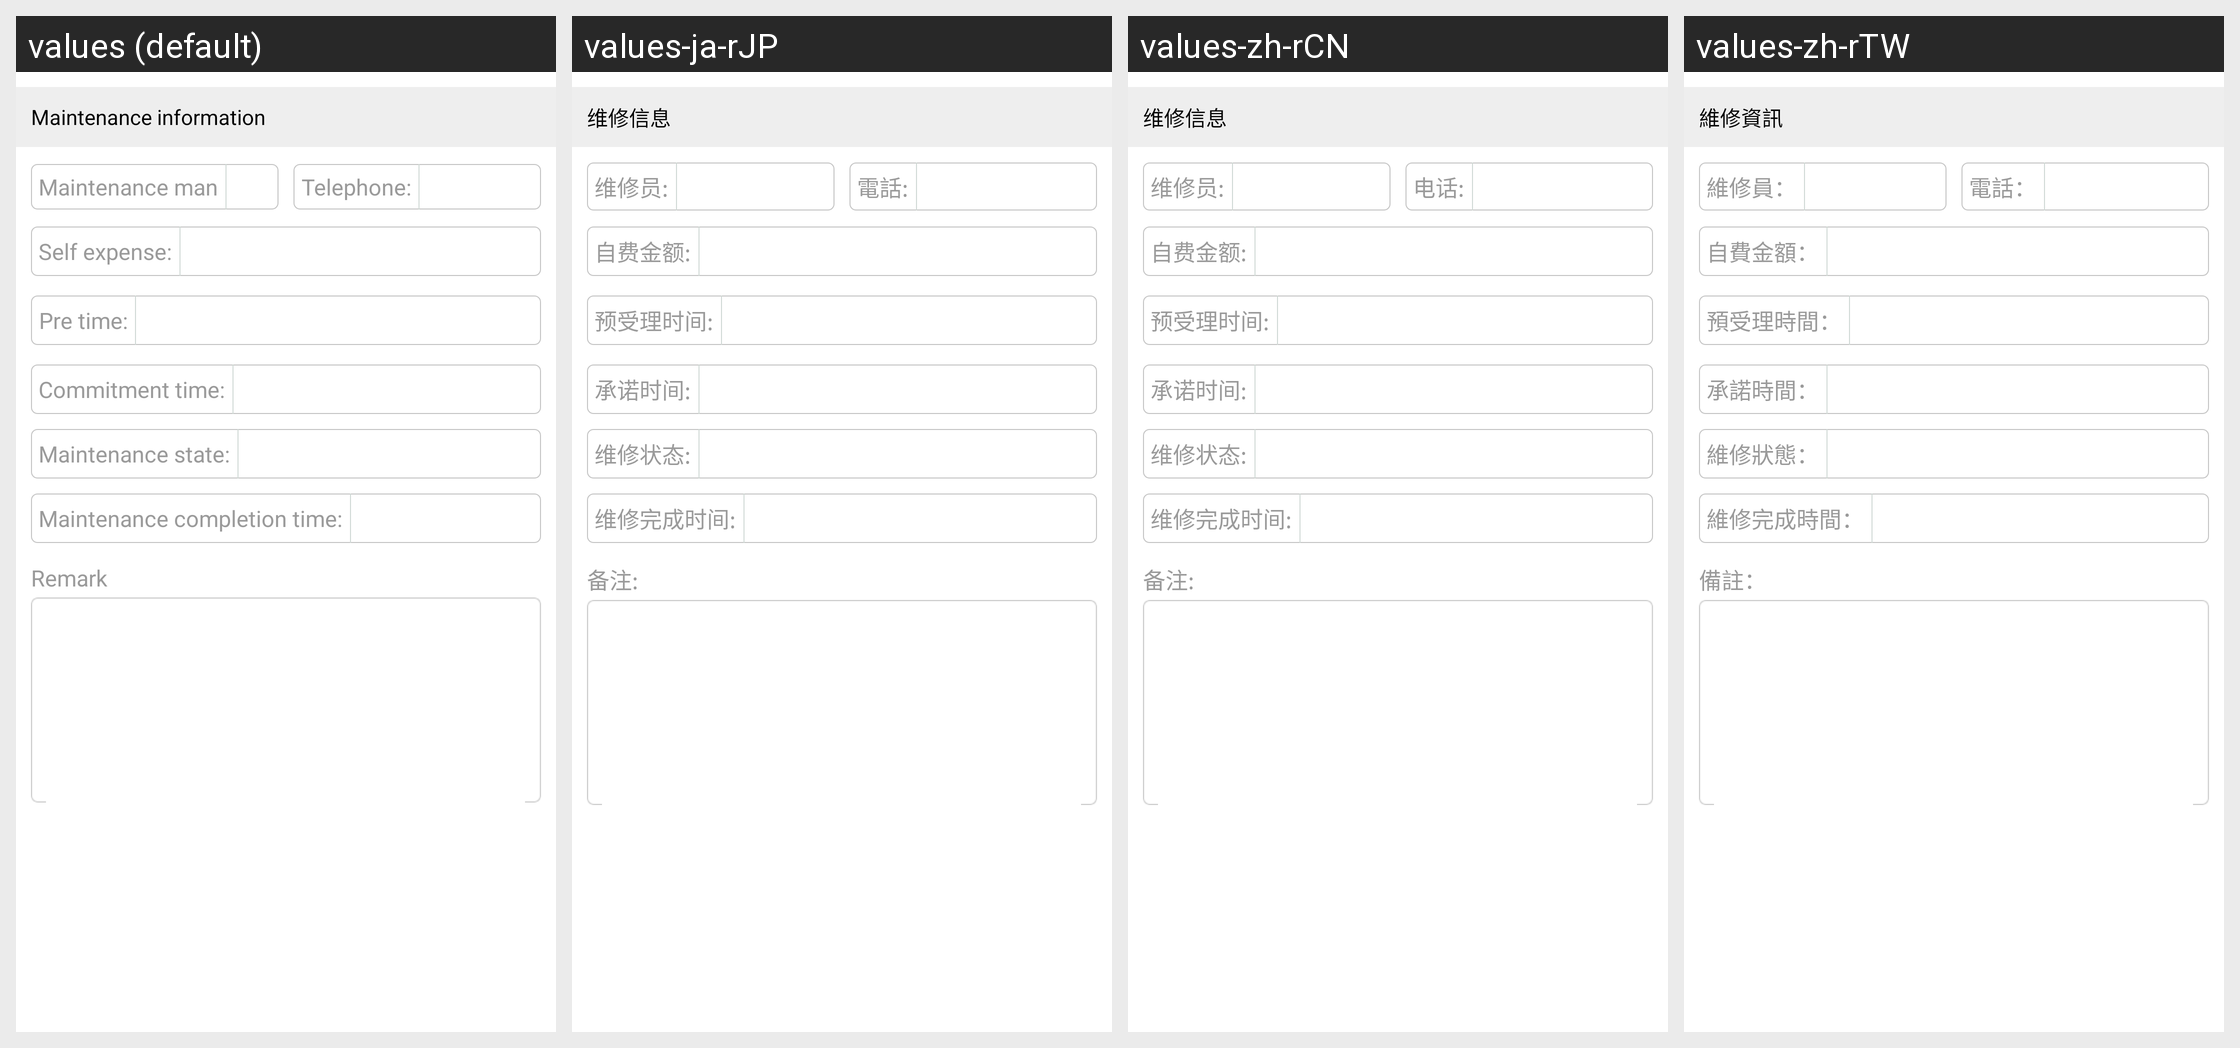

For this localized Android screen grid, give each drawn string resource with its value in every locale shown.
Android screen res/layout/public_maintenance_dormitory.xml rendered under 4 locales, left to right: values (default), values-ja-rJP, values-zh-rCN, values-zh-rTW. Device: Nexus 5 (rendered at 1080×1920; each locale shown at half size, 540×960, under a caption strip naming it); theme AppTheme.
Strings drawn on this screen, with the default value and each locale's value (text and hints the layout hard-codes, and strings that could not be matched under every locale, appear in the picture but are not listed):

maintenance_info
  values: Maintenance information
  values-ja-rJP: 维修信息
  values-zh-rCN: 维修信息
  values-zh-rTW: 維修資訊

maintenance_man
  values: Maintenance man
  values-ja-rJP: 维修员:
  values-zh-rCN: 维修员:
  values-zh-rTW: 維修員：

telephone
  values: Telephone:
  values-ja-rJP: 電話:
  values-zh-rCN: 电话:
  values-zh-rTW: 電話：

self_expense
  values: Self expense:
  values-ja-rJP: 自费金额:
  values-zh-rCN: 自费金额:
  values-zh-rTW: 自費金額：

pre_acceptance_time
  values: Pre time:
  values-ja-rJP: 预受理时间:
  values-zh-rCN: 预受理时间:
  values-zh-rTW: 預受理時間：

commitment_time
  values: Commitment time:
  values-ja-rJP: 承诺时间:
  values-zh-rCN: 承诺时间:
  values-zh-rTW: 承諾時間：

maintenance_state
  values: Maintenance state:
  values-ja-rJP: 维修状态:
  values-zh-rCN: 维修状态:
  values-zh-rTW: 維修狀態：

maintenance_completion_time
  values: Maintenance completion time:
  values-ja-rJP: 维修完成时间:
  values-zh-rCN: 维修完成时间:
  values-zh-rTW: 維修完成時間：

remark
  values: Remark
  values-ja-rJP: 备注:
  values-zh-rCN: 备注:
  values-zh-rTW: 備註：
